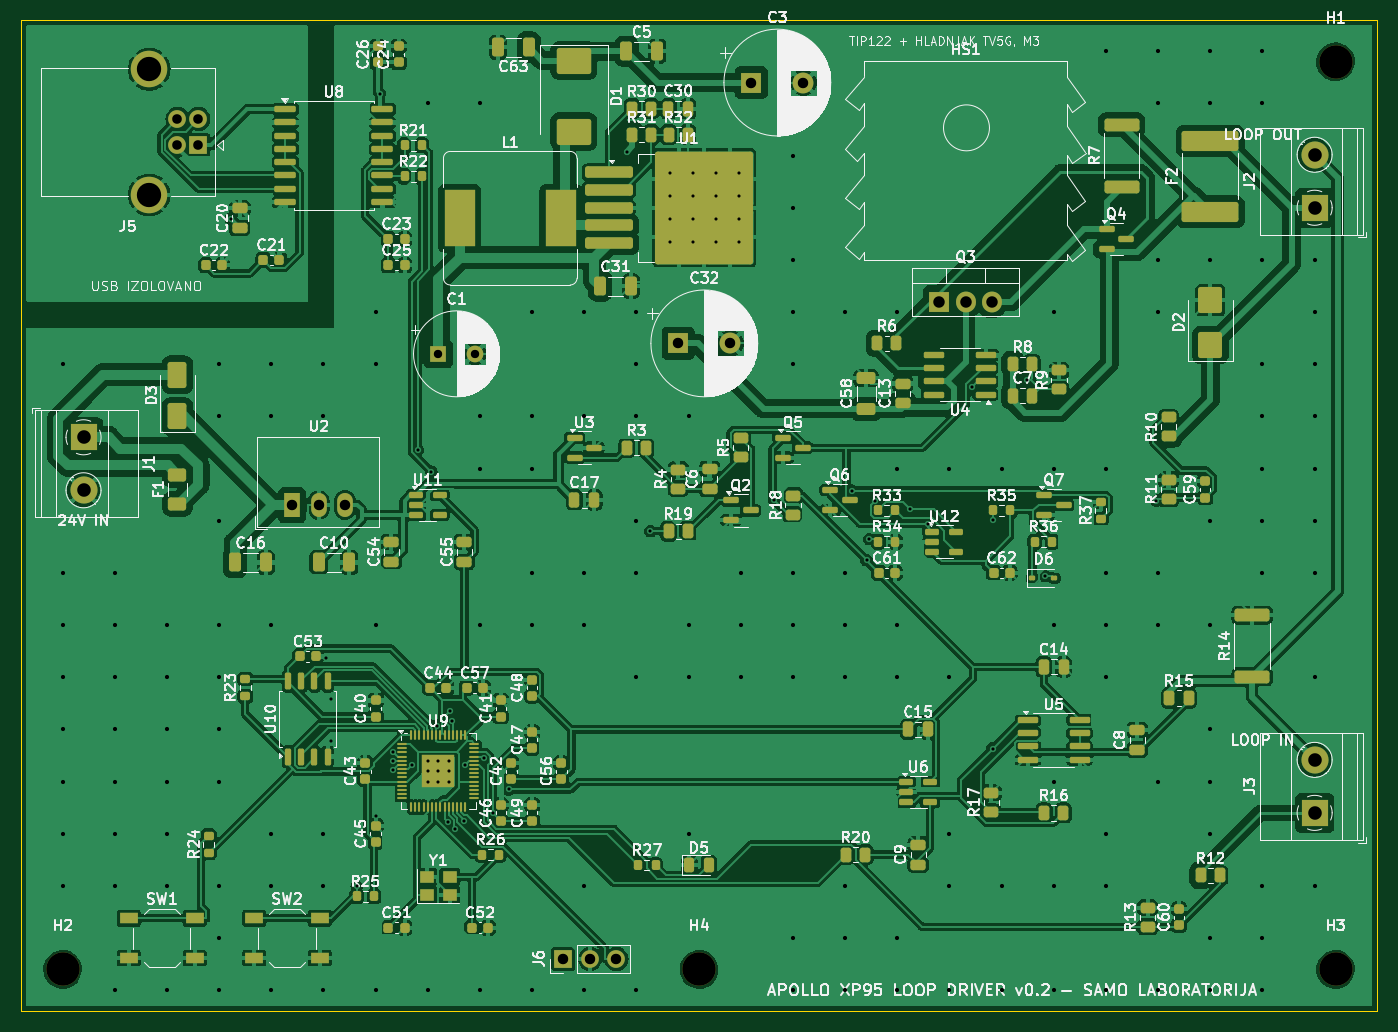
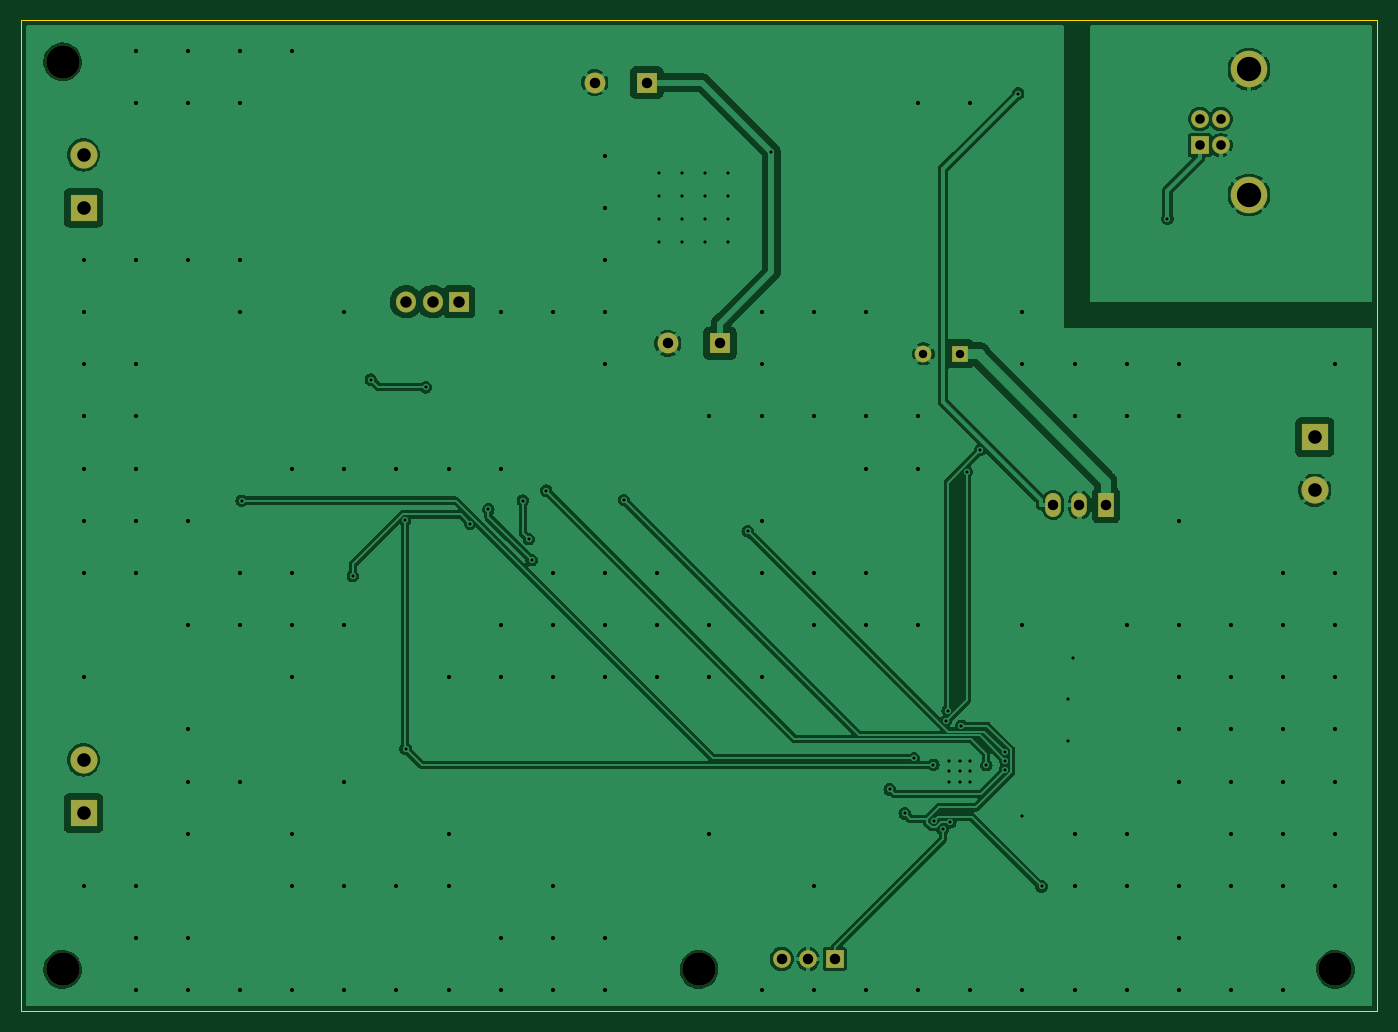
Circuit board: 11 layer files. Board 130.0 x 95.0 mm.
- bottom_copper: apollo_loop_driver-B_Cu.gbl (111524 bytes)
- bottom_mask: apollo_loop_driver-B_Mask.gbs (2025 bytes)
- paste: apollo_loop_driver-B_Paste.gbp (489 bytes)
- bottom_silk: apollo_loop_driver-B_Silkscreen.gbo (490 bytes)
- outline: apollo_loop_driver-Edge_Cuts.gm1 (727 bytes)
- top_copper: apollo_loop_driver-F_Cu.gtl (481459 bytes)
- top_mask: apollo_loop_driver-F_Mask.gts (16291 bytes)
- paste: apollo_loop_driver-F_Paste.gtp (14978 bytes)
- top_silk: apollo_loop_driver-F_Silkscreen.gto (277770 bytes)
- drill: apollo_loop_driver-NPTH.drl (417 bytes)
- drill: apollo_loop_driver-PTH.drl (4463 bytes)

=== bottom_copper: apollo_loop_driver-B_Cu.gbl (111524 bytes, source omitted) ===
=== bottom_mask: apollo_loop_driver-B_Mask.gbs ===
%TF.GenerationSoftware,KiCad,Pcbnew,7.0.11+dfsg-1build4*%
%TF.CreationDate,2026-11-21T10:47:33+00:00*%
%TF.ProjectId,apollo_loop_driver,61706f6c-6c6f-45f6-9c6f-6f705f647269,rev?*%
%TF.SameCoordinates,Original*%
%TF.FileFunction,Soldermask,Bot*%
%TF.FilePolarity,Negative*%
%FSLAX46Y46*%
G04 Gerber Fmt 4.6, Leading zero omitted, Abs format (unit mm)*
G04 Created by KiCad (PCBNEW 7.0.11+dfsg-1build4) date 2026-11-21 10:47:33*
%MOMM*%
%LPD*%
G01*
G04 APERTURE LIST*
%ADD10R,1.905000X2.000000*%
%ADD11O,1.905000X2.000000*%
%ADD12R,2.000000X2.000000*%
%ADD13C,2.000000*%
%ADD14R,2.600000X2.600000*%
%ADD15C,2.600000*%
%ADD16C,3.200000*%
%ADD17R,1.700000X1.700000*%
%ADD18C,1.700000*%
%ADD19C,3.500000*%
%ADD20O,1.700000X1.700000*%
%ADD21R,1.500000X2.300000*%
%ADD22O,1.500000X2.300000*%
%ADD23R,1.600000X1.600000*%
%ADD24C,1.600000*%
G04 APERTURE END LIST*
D10*
%TO.C,Q3*%
X188000000Y-127000000D03*
D11*
X190540000Y-127000000D03*
X193080000Y-127000000D03*
%TD*%
D12*
%TO.C,C3*%
X170000000Y-106000000D03*
D13*
X175000000Y-106000000D03*
%TD*%
D12*
%TO.C,C32*%
X163000000Y-131000000D03*
D13*
X168000000Y-131000000D03*
%TD*%
D14*
%TO.C,J3*%
X224000000Y-176000000D03*
D15*
X224000000Y-170920000D03*
%TD*%
D16*
%TO.C,H2*%
X104000000Y-191000000D03*
%TD*%
D14*
%TO.C,J1*%
X106000000Y-140000000D03*
D15*
X106000000Y-145080000D03*
%TD*%
D14*
%TO.C,J2*%
X224000000Y-118000000D03*
D15*
X224000000Y-112920000D03*
%TD*%
D17*
%TO.C,J5*%
X117000000Y-112000000D03*
D18*
X117000000Y-109500000D03*
X115000000Y-109500000D03*
X115000000Y-112000000D03*
D19*
X112290000Y-116770000D03*
X112290000Y-104730000D03*
%TD*%
D17*
%TO.C,J6*%
X152000000Y-190000000D03*
D20*
X154540000Y-190000000D03*
X157080000Y-190000000D03*
%TD*%
D16*
%TO.C,H1*%
X226000000Y-104000000D03*
%TD*%
%TO.C,H3*%
X226000000Y-191000000D03*
%TD*%
D21*
%TO.C,U2*%
X126000000Y-146500000D03*
D22*
X128540000Y-146500000D03*
X131080000Y-146500000D03*
%TD*%
D16*
%TO.C,H4*%
X165000000Y-191000000D03*
%TD*%
D23*
%TO.C,C1*%
X140000000Y-132000000D03*
D24*
X143500000Y-132000000D03*
%TD*%
M02*

=== paste: apollo_loop_driver-B_Paste.gbp ===
%TF.GenerationSoftware,KiCad,Pcbnew,7.0.11+dfsg-1build4*%
%TF.CreationDate,2026-11-21T10:47:33+00:00*%
%TF.ProjectId,apollo_loop_driver,61706f6c-6c6f-45f6-9c6f-6f705f647269,rev?*%
%TF.SameCoordinates,Original*%
%TF.FileFunction,Paste,Bot*%
%TF.FilePolarity,Positive*%
%FSLAX46Y46*%
G04 Gerber Fmt 4.6, Leading zero omitted, Abs format (unit mm)*
G04 Created by KiCad (PCBNEW 7.0.11+dfsg-1build4) date 2026-11-21 10:47:33*
%MOMM*%
%LPD*%
G01*
G04 APERTURE LIST*
G04 APERTURE END LIST*
M02*

=== bottom_silk: apollo_loop_driver-B_Silkscreen.gbo ===
%TF.GenerationSoftware,KiCad,Pcbnew,7.0.11+dfsg-1build4*%
%TF.CreationDate,2026-11-21T10:47:33+00:00*%
%TF.ProjectId,apollo_loop_driver,61706f6c-6c6f-45f6-9c6f-6f705f647269,rev?*%
%TF.SameCoordinates,Original*%
%TF.FileFunction,Legend,Bot*%
%TF.FilePolarity,Positive*%
%FSLAX46Y46*%
G04 Gerber Fmt 4.6, Leading zero omitted, Abs format (unit mm)*
G04 Created by KiCad (PCBNEW 7.0.11+dfsg-1build4) date 2026-11-21 10:47:33*
%MOMM*%
%LPD*%
G01*
G04 APERTURE LIST*
G04 APERTURE END LIST*
M02*

=== outline: apollo_loop_driver-Edge_Cuts.gm1 ===
%TF.GenerationSoftware,KiCad,Pcbnew,7.0.11+dfsg-1build4*%
%TF.CreationDate,2026-11-21T10:47:33+00:00*%
%TF.ProjectId,apollo_loop_driver,61706f6c-6c6f-45f6-9c6f-6f705f647269,rev?*%
%TF.SameCoordinates,Original*%
%TF.FileFunction,Profile,NP*%
%FSLAX46Y46*%
G04 Gerber Fmt 4.6, Leading zero omitted, Abs format (unit mm)*
G04 Created by KiCad (PCBNEW 7.0.11+dfsg-1build4) date 2026-11-21 10:47:33*
%MOMM*%
%LPD*%
G01*
G04 APERTURE LIST*
%TA.AperFunction,Profile*%
%ADD10C,0.100000*%
%TD*%
G04 APERTURE END LIST*
D10*
X100000000Y-100000000D02*
X230000000Y-100000000D01*
X230000000Y-195000000D02*
X100000000Y-195000000D01*
X100000000Y-195000000D02*
X100000000Y-100000000D01*
X230000000Y-100000000D02*
X230000000Y-195000000D01*
M02*

=== top_copper: apollo_loop_driver-F_Cu.gtl (481459 bytes, source omitted) ===
=== top_mask: apollo_loop_driver-F_Mask.gts (16291 bytes, source omitted) ===
=== paste: apollo_loop_driver-F_Paste.gtp (14978 bytes, source omitted) ===
=== top_silk: apollo_loop_driver-F_Silkscreen.gto (277770 bytes, source omitted) ===
=== drill: apollo_loop_driver-NPTH.drl ===
M48
; DRILL file {KiCad 7.0.11+dfsg-1build4} date Sat Nov 21 10:47:33 2026
; FORMAT={-:-/ absolute / metric / decimal}
; #@! TF.CreationDate,2026-11-21T10:47:33+00:00
; #@! TF.GenerationSoftware,Kicad,Pcbnew,7.0.11+dfsg-1build4
; #@! TF.FileFunction,NonPlated,1,2,NPTH
FMAT,2
METRIC
; #@! TA.AperFunction,NonPlated,NPTH,ComponentDrill
T1C3.200
%
G90
G05
T1
X104.0Y-191.0
X165.0Y-191.0
X226.0Y-104.0
X226.0Y-191.0
M30

=== drill: apollo_loop_driver-PTH.drl ===
M48
; DRILL file {KiCad 7.0.11+dfsg-1build4} date Sat Nov 21 10:47:33 2026
; FORMAT={-:-/ absolute / metric / decimal}
; #@! TF.CreationDate,2026-11-21T10:47:33+00:00
; #@! TF.GenerationSoftware,Kicad,Pcbnew,7.0.11+dfsg-1build4
; #@! TF.FileFunction,Plated,1,2,PTH
FMAT,2
METRIC
; #@! TA.AperFunction,Plated,PTH,ViaDrill
T1C0.300
; #@! TA.AperFunction,Plated,PTH,ViaDrill
T2C0.400
; #@! TA.AperFunction,Plated,PTH,ComponentDrill
T3C0.800
; #@! TA.AperFunction,Plated,PTH,ComponentDrill
T4C0.920
; #@! TA.AperFunction,Plated,PTH,ComponentDrill
T5C1.000
; #@! TA.AperFunction,Plated,PTH,ComponentDrill
T6C1.100
; #@! TA.AperFunction,Plated,PTH,ComponentDrill
T7C1.300
; #@! TA.AperFunction,Plated,PTH,ComponentDrill
T8C2.330
%
G90
G05
T1
X120.103Y-119.053
X129.201Y-161.121
X129.672Y-165.128
X129.672Y-169.095
X132.175Y-183.055
X134.0Y-176.315
X134.416Y-107.052
X135.654Y-171.844
X135.663Y-171.0
X135.669Y-170.172
X137.469Y-171.43
X138.029Y-141.211
X139.0Y-171.0
X139.0Y-172.0
X139.0Y-173.0
X139.334Y-143.302
X139.854Y-167.648
X140.0Y-171.0
X140.0Y-172.0
X140.0Y-173.0
X140.929Y-176.911
X141.0Y-171.0
X141.0Y-172.0
X141.0Y-173.0
X141.158Y-166.227
X141.337Y-167.204
X141.63Y-177.585
X142.485Y-176.768
X142.546Y-171.4
X144.396Y-170.769
X145.28Y-176.055
X146.734Y-173.75
X158.074Y-112.616
X160.34Y-149.0
X162.2Y-114.7
X162.2Y-116.9
X162.2Y-119.1
X162.2Y-121.3
X164.4Y-114.7
X164.4Y-116.9
X164.4Y-119.1
X164.4Y-121.3
X166.6Y-114.7
X166.6Y-116.9
X166.6Y-119.1
X166.6Y-121.3
X168.8Y-114.7
X168.8Y-116.9
X168.8Y-119.1
X168.8Y-121.3
X172.197Y-146.012
X179.667Y-145.112
X181.05Y-151.765
X181.316Y-149.758
X181.88Y-146.07
X185.195Y-146.911
X186.942Y-148.291
X191.203Y-135.207
X193.13Y-169.83
X193.175Y-147.957
X196.45Y-134.487
X198.176Y-153.298
X208.826Y-146.071
T2
X104.0Y-133.0
X104.0Y-153.0
X104.0Y-158.0
X104.0Y-163.0
X104.0Y-168.0
X104.0Y-173.0
X104.0Y-178.0
X104.0Y-183.0
X109.0Y-153.0
X109.0Y-158.0
X109.0Y-163.0
X109.0Y-168.0
X109.0Y-173.0
X109.0Y-178.0
X109.0Y-183.0
X109.0Y-193.0
X114.0Y-158.0
X114.0Y-163.0
X114.0Y-168.0
X114.0Y-173.0
X114.0Y-178.0
X114.0Y-183.0
X114.0Y-193.0
X119.0Y-133.0
X119.0Y-138.0
X119.0Y-148.0
X119.0Y-158.0
X119.0Y-163.0
X119.0Y-168.0
X119.0Y-173.0
X119.0Y-183.0
X119.0Y-188.0
X119.0Y-193.0
X124.0Y-133.0
X124.0Y-138.0
X124.0Y-158.0
X124.0Y-178.0
X124.0Y-183.0
X124.0Y-193.0
X129.0Y-133.0
X129.0Y-138.0
X129.0Y-178.0
X129.0Y-183.0
X129.0Y-193.0
X134.0Y-128.0
X134.0Y-133.0
X134.0Y-158.0
X134.0Y-193.0
X139.0Y-108.0
X139.0Y-193.0
X144.0Y-108.0
X144.0Y-138.0
X144.0Y-143.0
X144.0Y-158.0
X144.0Y-193.0
X149.0Y-128.0
X149.0Y-138.0
X149.0Y-143.0
X149.0Y-153.0
X149.0Y-158.0
X149.0Y-193.0
X154.0Y-128.0
X154.0Y-138.0
X154.0Y-153.0
X154.0Y-158.0
X154.0Y-183.0
X154.0Y-193.0
X159.0Y-128.0
X159.0Y-133.0
X159.0Y-138.0
X159.0Y-148.0
X159.0Y-153.0
X159.0Y-163.0
X159.0Y-193.0
X164.0Y-138.0
X164.0Y-158.0
X164.0Y-163.0
X164.0Y-178.0
X169.0Y-153.0
X169.0Y-158.0
X169.0Y-163.0
X174.0Y-113.0
X174.0Y-118.0
X174.0Y-123.0
X174.0Y-128.0
X174.0Y-133.0
X174.0Y-153.0
X174.0Y-158.0
X174.0Y-163.0
X174.0Y-188.0
X174.0Y-193.0
X179.0Y-128.0
X179.0Y-153.0
X179.0Y-158.0
X179.0Y-163.0
X179.0Y-183.0
X179.0Y-188.0
X179.0Y-193.0
X184.0Y-128.0
X184.0Y-143.0
X184.0Y-158.0
X184.0Y-163.0
X184.0Y-188.0
X184.0Y-193.0
X189.0Y-143.0
X189.0Y-163.0
X189.0Y-178.0
X189.0Y-183.0
X189.0Y-193.0
X194.0Y-143.0
X194.0Y-183.0
X194.0Y-193.0
X199.0Y-128.0
X199.0Y-143.0
X199.0Y-158.0
X199.0Y-173.0
X199.0Y-183.0
X199.0Y-193.0
X204.0Y-103.0
X204.0Y-143.0
X204.0Y-153.0
X204.0Y-158.0
X204.0Y-163.0
X204.0Y-178.0
X204.0Y-183.0
X204.0Y-193.0
X209.0Y-103.0
X209.0Y-108.0
X209.0Y-123.0
X209.0Y-128.0
X209.0Y-153.0
X209.0Y-158.0
X209.0Y-173.0
X209.0Y-193.0
X214.0Y-103.0
X214.0Y-108.0
X214.0Y-123.0
X214.0Y-148.0
X214.0Y-158.0
X214.0Y-168.0
X214.0Y-173.0
X214.0Y-178.0
X214.0Y-188.0
X214.0Y-193.0
X219.0Y-103.0
X219.0Y-108.0
X219.0Y-123.0
X219.0Y-133.0
X219.0Y-138.0
X219.0Y-143.0
X219.0Y-148.0
X219.0Y-153.0
X219.0Y-183.0
X219.0Y-188.0
X219.0Y-193.0
X224.0Y-123.0
X224.0Y-128.0
X224.0Y-133.0
X224.0Y-138.0
X224.0Y-143.0
X224.0Y-148.0
X224.0Y-153.0
X224.0Y-163.0
X224.0Y-183.0
T3
X140.0Y-132.0
X143.5Y-132.0
T4
X115.0Y-109.5
X115.0Y-112.0
X117.0Y-109.5
X117.0Y-112.0
T5
X126.0Y-146.5
X128.54Y-146.5
X131.08Y-146.5
X152.0Y-190.0
X154.54Y-190.0
X157.08Y-190.0
X163.0Y-131.0
X168.0Y-131.0
X170.0Y-106.0
X175.0Y-106.0
T6
X188.0Y-127.0
X190.54Y-127.0
X193.08Y-127.0
T7
X106.0Y-140.0
X106.0Y-145.08
X224.0Y-112.92
X224.0Y-118.0
X224.0Y-170.92
X224.0Y-176.0
T8
X112.29Y-104.73
X112.29Y-116.77
M30
